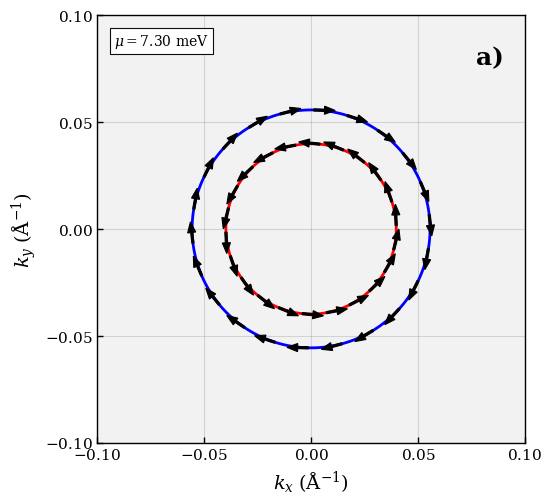
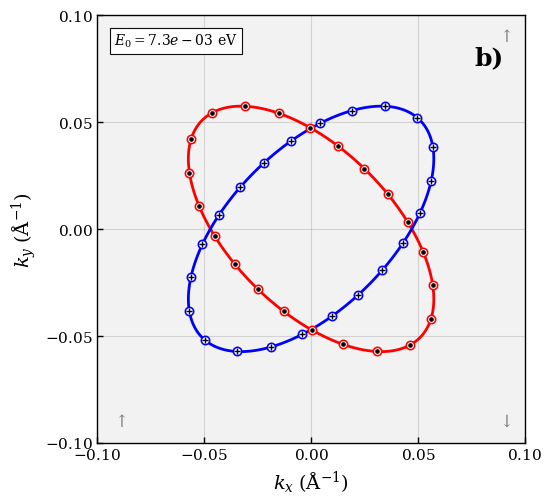

The script that saved these images, in order:
import numpy as np
import matplotlib.pyplot as plt
import os

# ============================================================
# Parameters
# ============================================================
t0 = 3.2895      # eV Å^2
tj = 1.881       # eV Å^2
alpha = 0.052    # eV Å

kxmax = 0.10
kymax = 0.10

n_grid_x = 700
n_grid_y = 700
n_samples = 22

E0_list = [7.3e-3]   # eV

output_dir = "spin_textures_pure_cases_styled"
os.makedirs(output_dir, exist_ok=True)

# ============================================================
# Style
# ============================================================
RED = "red"
BLUE = "blue"
BG = "#f2f2f2"
GRID = "gray"

# ============================================================
# Grid
# ============================================================
kx = np.linspace(-kxmax, kxmax, n_grid_x)
ky = np.linspace(-kymax, kymax, n_grid_y)
KX, KY = np.meshgrid(kx, ky)

# ============================================================
# Model definitions
# ============================================================
def bands_model(KX, KY, mode="rashba"):
    """
    mode = 'rashba' or 'am'
    """
    k2 = KX**2 + KY**2

    if mode == "rashba":
        Delta = alpha * np.sqrt(k2)
        E1 = t0 * k2 + Delta
        E2 = t0 * k2 - Delta

    elif mode == "am":
        # Pure altermagnet: spin-up / spin-down branches.
        # Important: no absolute value.
        E1 = t0 * k2 + 2 * tj * KX * KY   # s_z = +1
        E2 = t0 * k2 - 2 * tj * KX * KY   # s_z = -1

    else:
        raise ValueError("mode must be 'rashba' or 'am'")

    return E1, E2


def spin_xyz(kx, ky, band, mode="rashba"):
    """
    band = +1 or -1
    """
    if mode == "rashba":
        k = np.sqrt(kx**2 + ky**2)

        if np.isscalar(k):
            if k == 0:
                return 0.0, 0.0, 0.0
        else:
            k = np.where(k == 0, np.nan, k)

        sx = -band * ky / k
        sy =  band * kx / k
        sz = 0.0 * k

    elif mode == "am":
        sx = 0.0 * np.array(kx, dtype=float)
        sy = 0.0 * np.array(ky, dtype=float)
        sz = band * np.ones_like(np.array(kx, dtype=float))

    else:
        raise ValueError("mode must be 'rashba' or 'am'")

    return sx, sy, sz


# ============================================================
# Sample equally spaced points along a contour
# ============================================================
def sample_vertices(vertices, n_samples):
    if len(vertices) < 2:
        return vertices

    diffs = np.diff(vertices, axis=0)
    seg_lengths = np.sqrt((diffs**2).sum(axis=1))
    cumlen = np.concatenate([[0], np.cumsum(seg_lengths)])
    total_len = cumlen[-1]

    if total_len == 0:
        return vertices[:1]

    targets = np.linspace(0, total_len, n_samples, endpoint=False)
    sampled = []

    for s in targets:
        idx = np.searchsorted(cumlen, s, side="right") - 1
        idx = min(idx, len(seg_lengths) - 1)

        ds = seg_lengths[idx]
        if ds == 0:
            sampled.append(vertices[idx])
        else:
            frac = (s - cumlen[idx]) / ds
            p = vertices[idx] + frac * (vertices[idx + 1] - vertices[idx])
            sampled.append(p)

    return np.array(sampled)


# ============================================================
# Add out-of-plane spin markers: dot/cross
# ============================================================
def add_oop_spin_markers(ax, contour_set, edgecolor, kind="dot", size=36):
    """
    kind = 'dot'   -> spin out of plane, symbol odot
    kind = 'cross' -> spin into plane, symbol otimes
    """
    for level_paths in contour_set.allsegs:
        for verts in level_paths:
            if len(verts) < 5:
                continue

            pts = sample_vertices(verts, n_samples)

            # Outer hollow circle
            ax.scatter(
                pts[:, 0], pts[:, 1],
                s=size,
                marker="o",
                facecolors="white",
                edgecolors=edgecolor,
                linewidths=1.15,
                zorder=6
            )

            # Inner symbol
            if kind == "dot":
                ax.scatter(
                    pts[:, 0], pts[:, 1],
                    s=size * 0.17,
                    marker="o",
                    c="black",
                    linewidths=0.8,
                    zorder=7
                )

            elif kind == "cross":
                ax.scatter(
                    pts[:, 0], pts[:, 1],
                    s=size * 0.55,
                    marker="+",
                    c="black",
                    linewidths=1.0,
                    zorder=7
                )

            else:
                raise ValueError("kind must be 'dot' or 'cross'")


# ============================================================
# Add Rashba arrows
# ============================================================
def add_rashba_arrows(ax, contour_set, band, color, arrow_scale=0.010):
    for level_paths in contour_set.allsegs:
        for verts in level_paths:
            if len(verts) < 5:
                continue

            pts = sample_vertices(verts, n_samples)

            for p in pts:
                kxp, kyp = p
                sx, sy, _ = spin_xyz(kxp, kyp, band=band, mode="rashba")
                norm = np.sqrt(sx**2 + sy**2)

                if not np.isfinite(norm) or norm == 0:
                    continue

                ax.arrow(
                    kxp, kyp,
                    arrow_scale * sx,
                    arrow_scale * sy,
                    head_width=0.0038,
                    head_length=0.0050,
                    fc=color,
                    ec=color,
                    linewidth=0.8,
                    length_includes_head=True,
                    zorder=5
                )


# ============================================================
# Add corner spin guide for AM
# ============================================================
def add_am_corner_guide(ax):
    ax.text(
        0.95, 0.95, r'$\uparrow$',
        transform=ax.transAxes,
        ha="center",
        va="center",
        fontsize=12,
        color="gray"
    )

    ax.text(
        0.05, 0.05, r'$\uparrow$',
        transform=ax.transAxes,
        ha="center",
        va="center",
        fontsize=12,
        color="gray"
    )

    ax.text(
        0.95, 0.05, r'$\downarrow$',
        transform=ax.transAxes,
        ha="center",
        va="center",
        fontsize=12,
        color="gray"
    )

    ax.text(
        0.05, 0.95, r'$\downarrow$',
        transform=ax.transAxes,
        ha="center",
        va="center",
        fontsize=12,
        color="gray"
    )


# ============================================================
# Plot one figure
# ============================================================
def plot_texture(E0, mode="rashba", panel_label=None):
    plt.rcParams.update({
        "font.family": "serif",
        "mathtext.fontset": "dejavuserif",
        "font.size": 12
    })

    E1, E2 = bands_model(KX, KY, mode=mode)

    fig, ax = plt.subplots(figsize=(5.6, 5.6), dpi=300)
    ax.set_facecolor(BG)

    # Contours
    cs_1 = ax.contour(
        KX, KY, E1,
        levels=[E0],
        colors=[RED],
        linewidths=2.0
    )

    cs_2 = ax.contour(
        KX, KY, E2,
        levels=[E0],
        colors=[BLUE],
        linewidths=2.0
    )

    if mode == "rashba":
        # Pure Rashba: contours + in-plane arrows only
        add_rashba_arrows(ax, cs_1, band=+1, color='black')
        add_rashba_arrows(ax, cs_2, band=-1, color='black')

    elif mode == "am":
        # Pure AM: contours + out-of-plane spin markers
        # Red branch: s_z = +1, represented by dot
        # Blue branch: s_z = -1, represented by cross
        add_oop_spin_markers(ax, cs_1, edgecolor=RED, kind="dot", size=36)
        add_oop_spin_markers(ax, cs_2, edgecolor=BLUE, kind="cross", size=36)
        add_am_corner_guide(ax)

    else:
        raise ValueError("mode must be 'rashba' or 'am'")

    # Axes
    ax.set_xlim(-kxmax, kxmax)
    ax.set_ylim(-kymax, kymax)
    ax.set_aspect("equal")

    xticks = np.linspace(-kxmax, kxmax, 5)
    yticks = np.linspace(-kymax, kymax, 5)

    ax.set_xticks(xticks)
    ax.set_yticks(yticks)

    ax.set_xticklabels([rf"${x:.2f}$" for x in xticks])
    ax.set_yticklabels([rf"${y:.2f}$" for y in yticks])

    ax.set_xlabel(r"$k_x\;(\mathrm{\AA}^{-1})$", fontsize=14)
    ax.set_ylabel(r"$k_y\;(\mathrm{\AA}^{-1})$", fontsize=14)

    ax.grid(True, color=GRID, alpha=0.28, linewidth=0.8)
    ax.tick_params(direction="in", length=4, width=1.0, labelsize=11)

    for spine in ax.spines.values():
        spine.set_linewidth(1.0)

    # Chemical potential / energy box
    mu_meV = 1000 * E0

    if mode == "am":
        textstr = rf"$E_0 = {E0:.1e}\ \mathrm{{eV}}$"
    else:
        textstr = rf"$\mu = {mu_meV:.2f}\ \mathrm{{meV}}$"

    ax.text(
        0.04, 0.96, textstr,
        transform=ax.transAxes,
        va="top",
        ha="left",
        fontsize=10,
        bbox=dict(
            boxstyle="square",
            facecolor="white",
            edgecolor="black",
            linewidth=0.8,
            alpha=0.95
        )
    )

    # Optional panel label
    if panel_label is not None:
        ax.text(
            0.95, 0.93, panel_label,
            transform=ax.transAxes,
            ha="right",
            va="top",
            fontsize=18,
            fontweight="bold"
        )

    plt.tight_layout()

    filename_png = os.path.join(output_dir, f"{mode}_mu_{mu_meV:.2f}_meV.png")
    filename_pdf = os.path.join(output_dir, f"{mode}_mu_{mu_meV:.2f}_meV.pdf")

    fig.savefig(filename_png, dpi=600, bbox_inches="tight")
    fig.savefig(filename_pdf, bbox_inches="tight")
    plt.show()
    plt.close(fig)


# ============================================================
# Run
# ============================================================
for E0 in E0_list:
    plot_texture(E0, mode="rashba", panel_label="a)")
    plot_texture(E0, mode="am", panel_label="b)")
